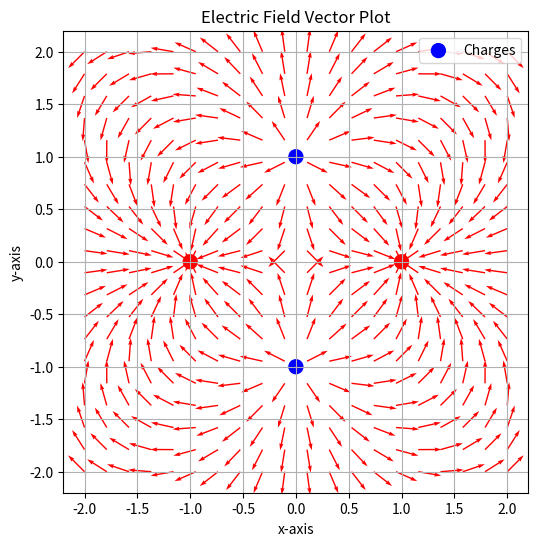

Write Python code to recreate this figure.
import numpy as np
import matplotlib.pyplot as plt

# Constants
k = 9e9  # Coulomb's constant (N·m²/C²)

# Charge positions and values
charges = [
    (+1, (0, 1)),   # q1 at (0,1)
    (+1, (0, -1)),  # q2 at (0,-1)
    (-1, (1, 0)),   # q3 at (1,0)
    (-1, (-1, 0))   # q4 at (-1,0)
]

# Grid for plotting
x = np.linspace(-2, 2, 20)
y = np.linspace(-2, 2, 20)
X, Y = np.meshgrid(x, y)

# Initialize electric field components
Ex, Ey = np.zeros(X.shape), np.zeros(Y.shape)

# Compute Electric Field at each point
for q, (qx, qy) in charges:
    rx, ry = X - qx, Y - qy  # Displacement vector components
    r = np.sqrt(rx**2 + ry**2)  # Distance
    r[r == 0] = 1e-9  # Prevent division by zero
    Ex += k * q * rx / r**3
    Ey += k * q * ry / r**3

# Normalize vectors for quiver plot
magnitude = np.sqrt(Ex**2 + Ey**2)
Ex, Ey = Ex / magnitude, Ey / magnitude  # Normalize for visualization

# Plotting
plt.figure(figsize=(6, 6))
plt.quiver(X, Y, Ex, Ey, color='r', scale=20)
plt.xlabel("x-axis")
plt.ylabel("y-axis")
plt.title("Electric Field Vector Plot")
plt.scatter(*zip(*[pos for _, pos in charges]), color=['blue', 'blue', 'red', 'red'], s=100, label="Charges")
plt.legend()
plt.grid()
plt.show()

